Image classification data set "New New Dataset" (Saahil-96/Neural-Networks on GitHub). Class labels (2): bike, non-bike.

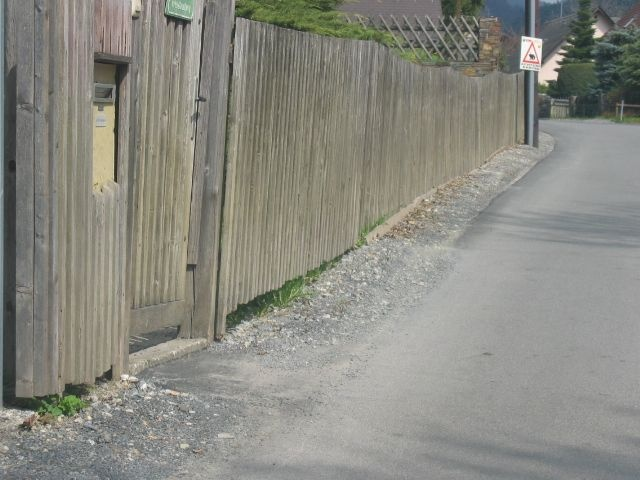
Label: non-bike

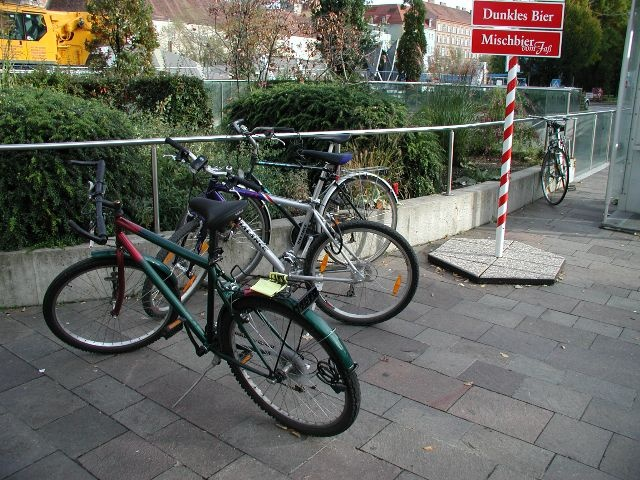
Label: bike

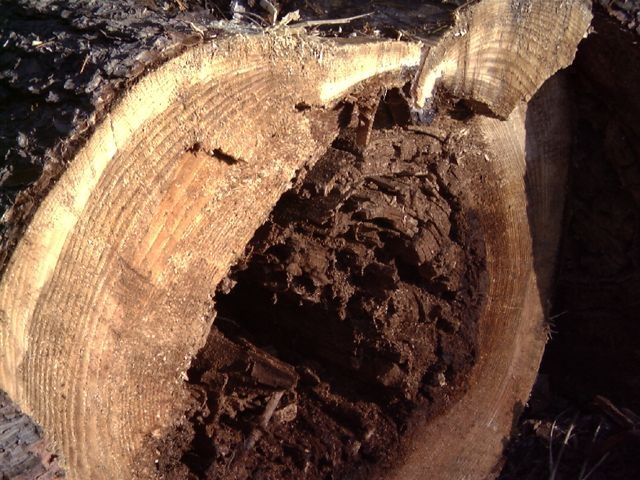
Label: non-bike

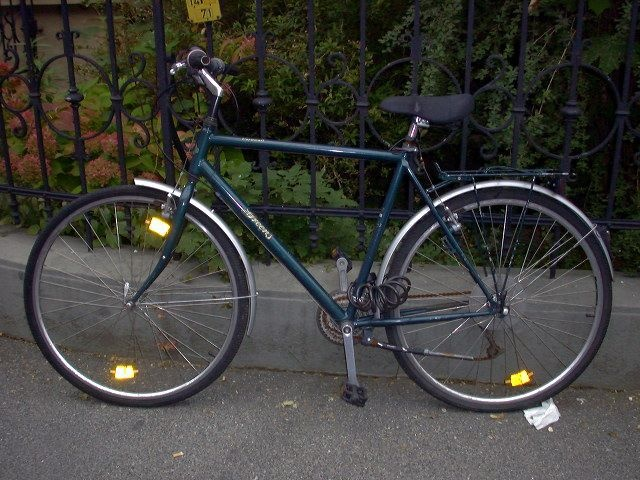
Label: bike

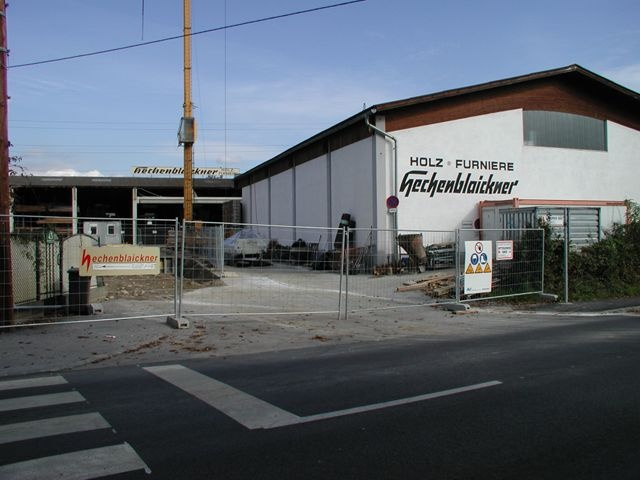
Label: non-bike

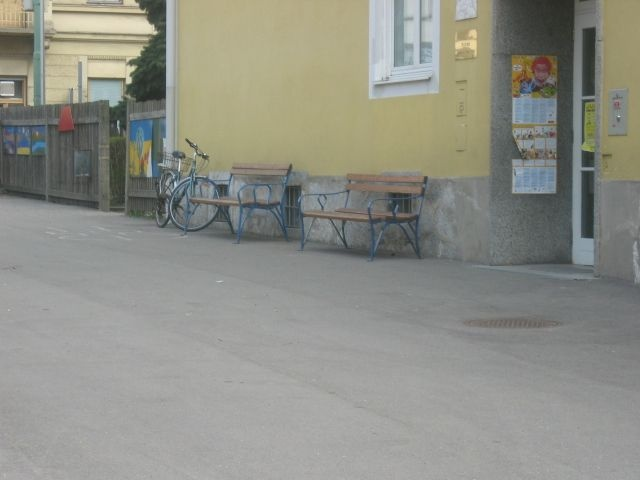
Label: bike
